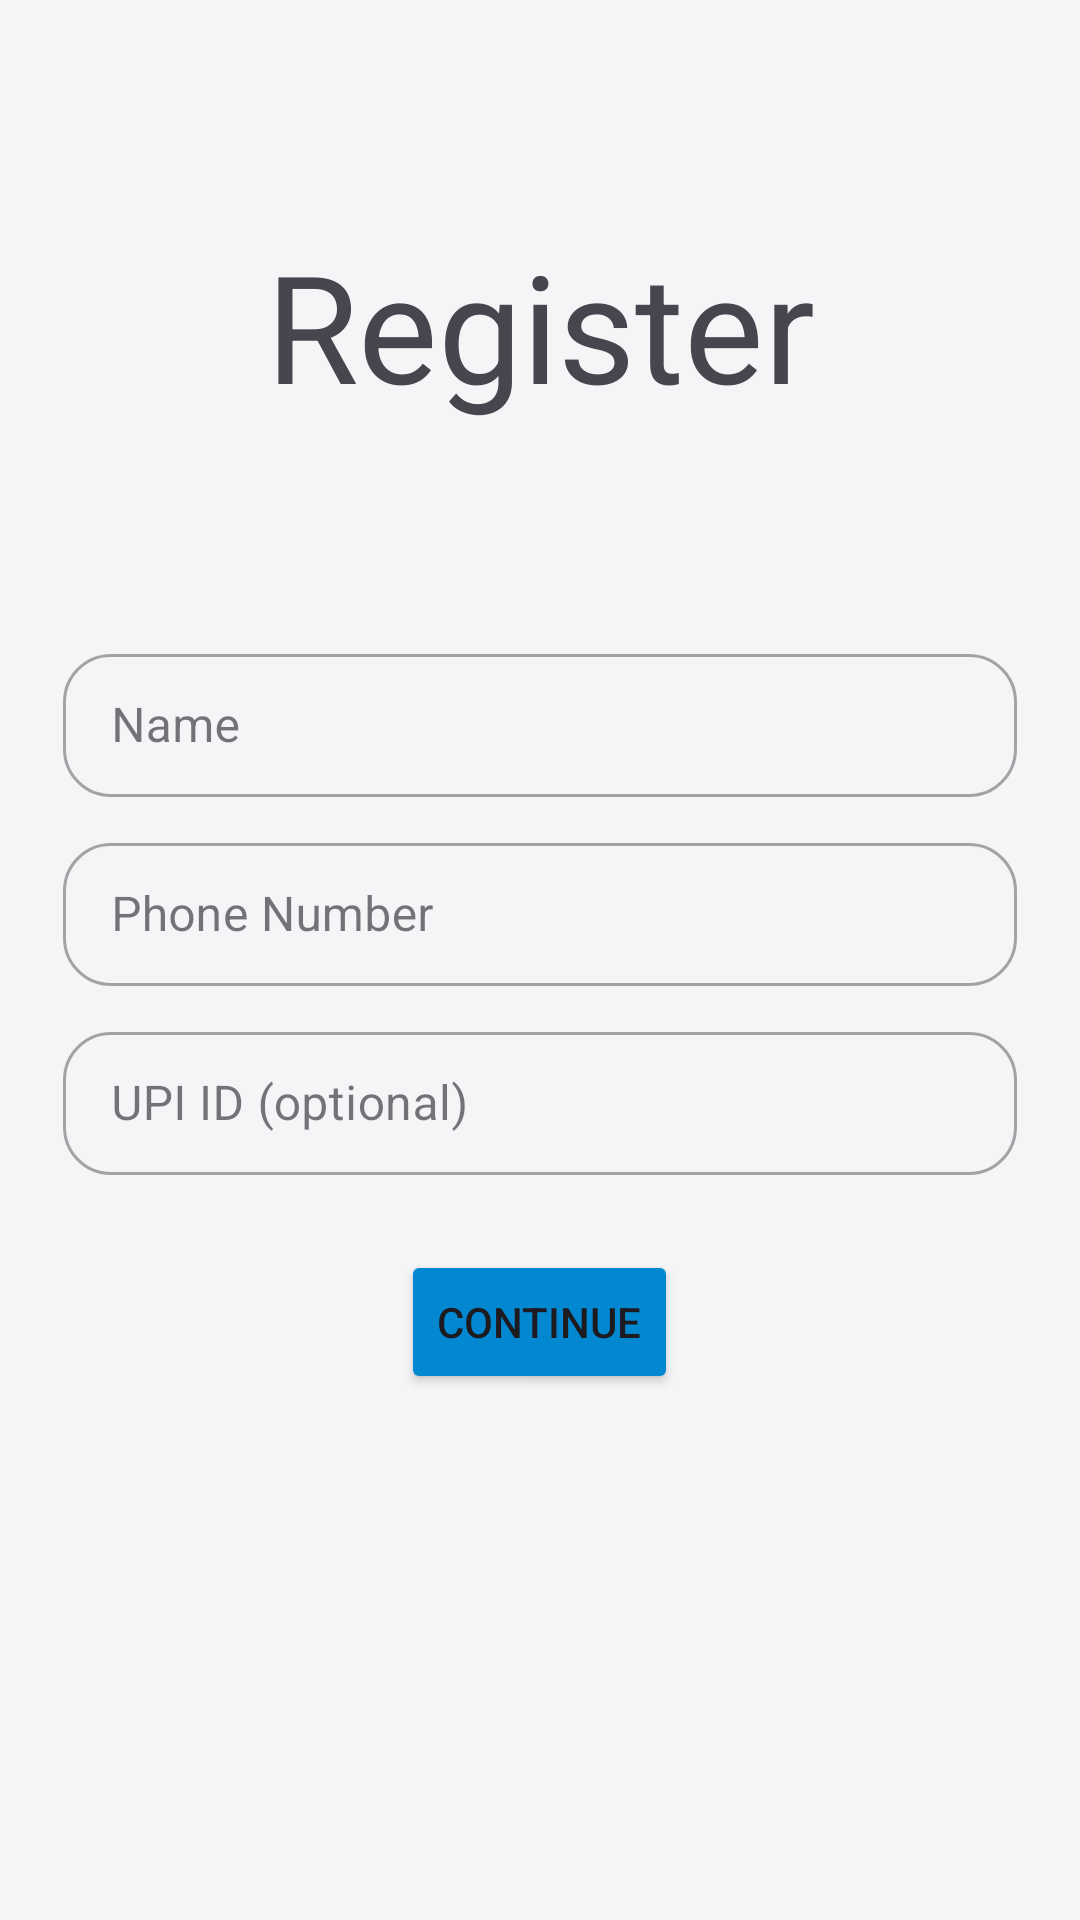

Here is an Android app screen rendered from its layout file. Give the layout XML and the strings, colors and styles it references.
<!-- AndroidManifest.xml: application theme Theme.OfflineUPI -->
<!-- res/layout/activity_register_page.xml -->
<?xml version="1.0" encoding="utf-8"?>
<androidx.constraintlayout.widget.ConstraintLayout
    xmlns:android="http://schemas.android.com/apk/res/android"
    xmlns:app="http://schemas.android.com/apk/res-auto"
    xmlns:tools="http://schemas.android.com/tools"
    android:layout_width="match_parent"
    android:layout_height="match_parent"
    tools:context=".RegisterPage"
    android:background="@color/white">

    <TextView
        android:id="@+id/textView"
        android:layout_width="wrap_content"
        android:layout_height="wrap_content"
        android:text="@string/register"
        android:textSize="50dp"
        app:layout_constraintTop_toTopOf="parent"
        app:layout_constraintStart_toStartOf="parent"
        app:layout_constraintEnd_toEndOf="parent"
        android:layout_marginTop="75dp"
        android:gravity="center_horizontal"/>

    <LinearLayout
        android:layout_width="match_parent"
        android:layout_height="wrap_content"
        android:orientation="vertical"
        app:layout_constraintTop_toBottomOf="@+id/textView"
        android:layout_marginTop="50dp"
        android:padding="16dp">


            <com.google.android.material.textfield.TextInputLayout

                style="@style/Widget.MaterialComponents.TextInputLayout.OutlinedBox.Dense"
                android:layout_width="match_parent"
                android:layout_height="wrap_content"
                android:hint="@string/name"
                app:shapeAppearance="@style/Rounded"
                android:layout_margin="5dp">

                <com.google.android.material.textfield.TextInputEditText
                    android:id="@+id/myName"
                    android:layout_width="match_parent"
                    android:layout_height="wrap_content" />

            </com.google.android.material.textfield.TextInputLayout>

        <com.google.android.material.textfield.TextInputLayout

            style="@style/Widget.MaterialComponents.TextInputLayout.OutlinedBox.Dense"
            android:layout_width="match_parent"
            android:layout_height="wrap_content"
            android:hint="@string/phone_number"
            app:shapeAppearance="@style/Rounded"
            android:layout_margin="5dp">

            <com.google.android.material.textfield.TextInputEditText
                android:id="@+id/myPhone"
                android:layout_width="match_parent"
                android:layout_height="wrap_content"
                android:inputType="phone"/>

        </com.google.android.material.textfield.TextInputLayout>
        <com.google.android.material.textfield.TextInputLayout
            style="@style/Widget.MaterialComponents.TextInputLayout.OutlinedBox.Dense"
            android:layout_width="match_parent"
            android:layout_height="wrap_content"
            android:hint="@string/upi_id_optional"
            app:shapeAppearance="@style/Rounded"
            android:layout_margin="5dp">

            <com.google.android.material.textfield.TextInputEditText
                android:id="@+id/myUPIid"
                android:layout_width="match_parent"
                android:layout_height="wrap_content" />

        </com.google.android.material.textfield.TextInputLayout>


        <Button
            android:id="@+id/RegisterBtn"
            android:layout_width="wrap_content"
            android:layout_height="wrap_content"
            android:layout_gravity="center"
            android:backgroundTint="#0288D1"
            android:layout_marginTop="20dp"
            android:text="@string/continue_next"/>

    </LinearLayout>

</androidx.constraintlayout.widget.ConstraintLayout>
<!-- resources referenced by this layout -->
<resources>
  <color name="white">#F5F5F7</color>
  <string name="continue_next">Continue</string>
  <string name="name">Name</string>
  <string name="phone_number">Phone Number</string>
  <string name="register">Register</string>
  <string name="upi_id_optional">UPI ID (optional)</string>
  <style name="Rounded" parent="ShapeAppearance.MaterialComponents.SmallComponent">
          <item name="cornerFamily">rounded</item>
          <item name="cornerSize">16dp</item>
      </style>
  <style name="Theme.OfflineUPI" parent="Base.Theme.OfflineUPI" />
  <style name="Base.Theme.OfflineUPI" parent="Theme.Material3.Light.NoActionBar">
          
          
  
      </style>
</resources>
